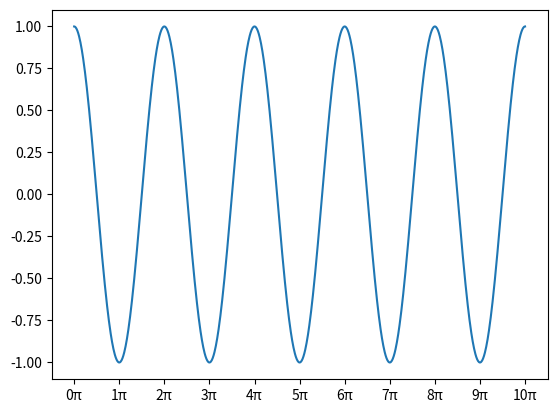

This chart was generated by the following Python code:
# -*- coding: utf-8 -*-

import matplotlib.pyplot as plt
import numpy as np

fig, ax = plt.subplots()
x = np.linspace(0, 10*np.pi, 1000)
ax.plot(x, np.cos(x))

xticks = []
xtickslabels = []

for i in range(11):
    xticks.append(i*np.pi)
    xtickslabels.append(str(i)+"π")
    
ax.set_xticks(xticks)
ax.set_xticklabels(xtickslabels)

plt.show()